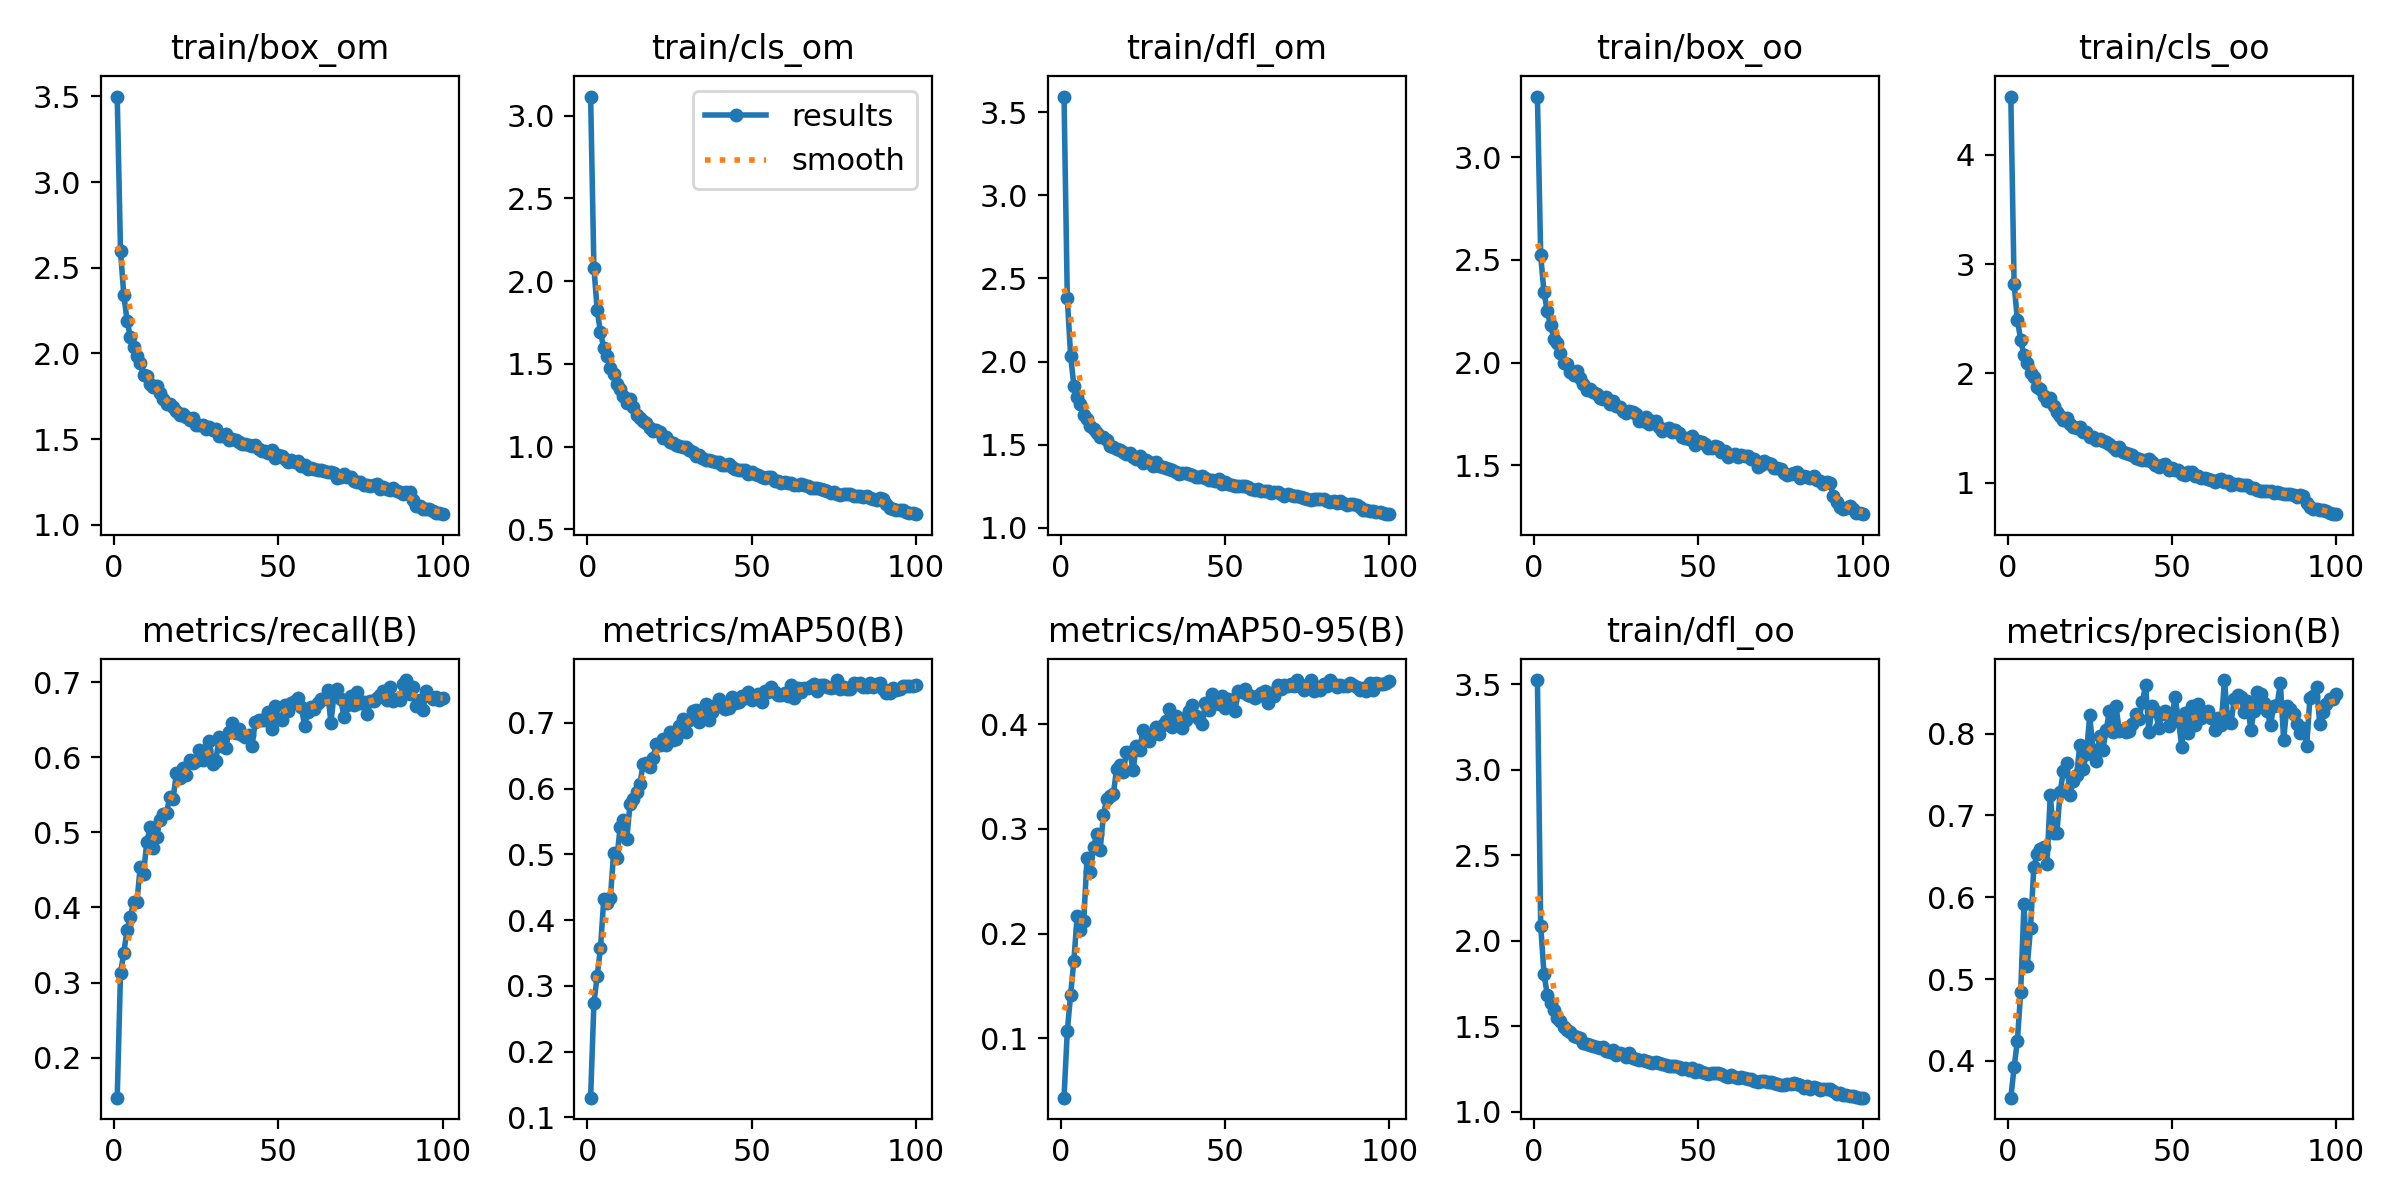

Data behind this chart, as committed beside it:
epoch, train/box_om, train/cls_om, train/dfl_om, train/box_oo, train/cls_oo, train/dfl_oo, metrics/precision(B), metrics/recall(B), metrics/mAP50(B), metrics/mAP50-95(B), val/box_om, val/cls_om, val/dfl_om, val/box_oo, val/cls_oo, val/dfl_oo, lr/pg0, lr/pg1, lr/pg2
1, 3.499, 3.116, 3.594, 3.296, 4.535, 3.524, 0.355, 0.1466, 0.1298, 0.04347, 2.803, 2.616, 2.47, 2.611, 3.525, 2.239, 0.0006627, 0.0006627, 0.0006627
2, 2.6, 2.082, 2.382, 2.522, 2.823, 2.087, 0.392, 0.3121, 0.2739, 0.1071, 2.188, 1.768, 1.8, 2.167, 2.602, 1.638, 0.001316, 0.001316, 0.001316
3, 2.342, 1.825, 2.036, 2.342, 2.487, 1.807, 0.4247, 0.3396, 0.3151, 0.1415, 2.095, 1.686, 1.65, 2.095, 2.379, 1.512, 0.001956, 0.001956, 0.001956
4, 2.19, 1.691, 1.856, 2.251, 2.31, 1.684, 0.484, 0.3704, 0.3572, 0.1743, 1.961, 1.504, 1.585, 1.998, 2.153, 1.48, 0.001941, 0.001941, 0.001941
5, 2.096, 1.596, 1.786, 2.182, 2.165, 1.633, 0.5913, 0.3869, 0.4316, 0.2172, 1.864, 1.414, 1.5, 1.997, 2.061, 1.415, 0.001941, 0.001941, 0.001941
6, 2.039, 1.547, 1.744, 2.117, 2.091, 1.596, 0.5159, 0.4074, 0.4254, 0.2039, 2.024, 1.414, 1.534, 2.138, 2.058, 1.445, 0.001921, 0.001921, 0.001921
7, 1.986, 1.473, 1.682, 2.094, 2.008, 1.546, 0.5624, 0.4074, 0.433, 0.2123, 1.988, 1.418, 1.511, 2.093, 1.989, 1.414, 0.001901, 0.001901, 0.001901
8, 1.942, 1.437, 1.652, 2.047, 1.97, 1.53, 0.637, 0.4539, 0.5017, 0.2725, 1.677, 1.203, 1.393, 1.876, 1.734, 1.345, 0.001881, 0.001881, 0.001881
9, 1.875, 1.378, 1.615, 1.997, 1.877, 1.496, 0.6527, 0.4444, 0.4947, 0.2591, 1.807, 1.253, 1.429, 1.969, 1.767, 1.365, 0.001861, 0.001861, 0.001861
10, 1.867, 1.348, 1.596, 1.992, 1.858, 1.475, 0.6594, 0.487, 0.5419, 0.283, 1.703, 1.161, 1.389, 1.907, 1.648, 1.347, 0.001842, 0.001842, 0.001842
11, 1.82, 1.304, 1.57, 1.953, 1.793, 1.465, 0.6617, 0.5067, 0.5519, 0.2953, 1.638, 1.122, 1.365, 1.831, 1.624, 1.314, 0.001822, 0.001822, 0.001822
12, 1.804, 1.263, 1.549, 1.942, 1.747, 1.442, 0.6409, 0.4791, 0.5235, 0.2802, 1.656, 1.212, 1.371, 1.826, 1.793, 1.309, 0.001802, 0.001802, 0.001802
13, 1.809, 1.288, 1.547, 1.961, 1.777, 1.439, 0.725, 0.4933, 0.577, 0.3138, 1.595, 1.052, 1.34, 1.815, 1.498, 1.3, 0.001782, 0.001782, 0.001782
14, 1.771, 1.241, 1.529, 1.927, 1.702, 1.433, 0.679, 0.5169, 0.5847, 0.3289, 1.539, 1.051, 1.32, 1.765, 1.477, 1.289, 0.001762, 0.001762, 0.001762
15, 1.734, 1.192, 1.495, 1.895, 1.651, 1.401, 0.678, 0.5243, 0.5951, 0.3314, 1.583, 1.044, 1.334, 1.75, 1.497, 1.28, 0.001743, 0.001743, 0.001743
16, 1.704, 1.171, 1.487, 1.867, 1.611, 1.397, 0.7284, 0.5263, 0.6074, 0.3331, 1.574, 1.016, 1.321, 1.81, 1.452, 1.287, 0.001723, 0.001723, 0.001723
17, 1.704, 1.158, 1.475, 1.873, 1.579, 1.391, 0.7543, 0.5469, 0.6381, 0.3576, 1.53, 0.9798, 1.296, 1.719, 1.332, 1.266, 0.001703, 0.001703, 0.001703
18, 1.687, 1.141, 1.47, 1.858, 1.588, 1.387, 0.7643, 0.5442, 0.6389, 0.361, 1.486, 0.9536, 1.288, 1.712, 1.344, 1.257, 0.001683, 0.001683, 0.001683
19, 1.666, 1.111, 1.455, 1.847, 1.535, 1.377, 0.7249, 0.5793, 0.6323, 0.354, 1.562, 0.9427, 1.306, 1.803, 1.331, 1.271, 0.001663, 0.001663, 0.001663
20, 1.642, 1.097, 1.444, 1.825, 1.512, 1.374, 0.7423, 0.5721, 0.6471, 0.3731, 1.493, 0.9229, 1.287, 1.7, 1.288, 1.259, 0.001644, 0.001644, 0.001644
21, 1.649, 1.103, 1.45, 1.822, 1.498, 1.376, 0.7489, 0.5863, 0.6682, 0.3733, 1.487, 0.9126, 1.287, 1.723, 1.235, 1.272, 0.001624, 0.001624, 0.001624
22, 1.631, 1.087, 1.427, 1.831, 1.51, 1.357, 0.7863, 0.5769, 0.6664, 0.3563, 1.54, 0.9459, 1.299, 1.806, 1.314, 1.27, 0.001604, 0.001604, 0.001604
23, 1.612, 1.054, 1.412, 1.799, 1.461, 1.347, 0.7567, 0.5965, 0.6754, 0.3792, 1.497, 0.8932, 1.278, 1.713, 1.242, 1.252, 0.001584, 0.001584, 0.001584
24, 1.624, 1.056, 1.43, 1.813, 1.465, 1.359, 0.7754, 0.5926, 0.667, 0.3753, 1.504, 0.897, 1.277, 1.741, 1.204, 1.259, 0.001564, 0.001564, 0.001564
25, 1.583, 1.026, 1.392, 1.787, 1.417, 1.332, 0.8222, 0.595, 0.6857, 0.3943, 1.476, 0.8801, 1.26, 1.706, 1.206, 1.252, 0.001545, 0.001545, 0.001545
26, 1.585, 1.025, 1.406, 1.785, 1.418, 1.345, 0.7798, 0.6099, 0.6741, 0.3856, 1.468, 0.8773, 1.256, 1.678, 1.206, 1.232, 0.001525, 0.001525, 0.001525
27, 1.58, 1.01, 1.397, 1.766, 1.391, 1.335, 0.7669, 0.5964, 0.6761, 0.3838, 1.49, 0.8732, 1.269, 1.705, 1.216, 1.25, 0.001505, 0.001505, 0.001505
28, 1.558, 1.004, 1.373, 1.756, 1.397, 1.32, 0.7977, 0.6091, 0.6948, 0.391, 1.492, 0.8623, 1.261, 1.729, 1.167, 1.239, 0.001485, 0.001485, 0.001485
29, 1.572, 0.9983, 1.396, 1.763, 1.382, 1.343, 0.7805, 0.6222, 0.7065, 0.3973, 1.454, 0.8583, 1.256, 1.661, 1.127, 1.237, 0.001465, 0.001465, 0.001465
30, 1.554, 0.998, 1.371, 1.758, 1.375, 1.316, 0.8044, 0.591, 0.6858, 0.3908, 1.465, 0.8536, 1.251, 1.718, 1.159, 1.238, 0.001446, 0.001446, 0.001446
31, 1.556, 0.981, 1.365, 1.75, 1.354, 1.31, 0.8275, 0.595, 0.7047, 0.3996, 1.459, 0.8784, 1.242, 1.652, 1.162, 1.216, 0.001426, 0.001426, 0.001426
32, 1.516, 0.9663, 1.358, 1.716, 1.325, 1.305, 0.8016, 0.6271, 0.7182, 0.4032, 1.423, 0.807, 1.244, 1.656, 1.081, 1.226, 0.001406, 0.001406, 0.001406
33, 1.515, 0.9428, 1.353, 1.718, 1.295, 1.304, 0.8335, 0.6155, 0.7191, 0.4143, 1.413, 0.8095, 1.231, 1.653, 1.072, 1.215, 0.001386, 0.001386, 0.001386
34, 1.528, 0.952, 1.347, 1.733, 1.325, 1.296, 0.8035, 0.6123, 0.7011, 0.3977, 1.45, 0.8416, 1.242, 1.661, 1.148, 1.213, 0.001366, 0.001366, 0.001366
35, 1.496, 0.9313, 1.337, 1.698, 1.278, 1.292, 0.8048, 0.6344, 0.7168, 0.408, 1.434, 0.8222, 1.242, 1.635, 1.105, 1.206, 0.001347, 0.001347, 0.001347
36, 1.499, 0.9187, 1.326, 1.714, 1.268, 1.285, 0.8026, 0.6454, 0.7289, 0.4055, 1.43, 0.7893, 1.236, 1.637, 1.058, 1.211, 0.001327, 0.001327, 0.001327
37, 1.496, 0.9196, 1.332, 1.715, 1.265, 1.29, 0.8033, 0.6328, 0.7047, 0.3966, 1.472, 0.8225, 1.246, 1.672, 1.112, 1.225, 0.001307, 0.001307, 0.001307
38, 1.482, 0.9141, 1.328, 1.685, 1.249, 1.284, 0.8115, 0.6383, 0.7174, 0.4037, 1.428, 0.8289, 1.232, 1.662, 1.157, 1.216, 0.001287, 0.001287, 0.001287
39, 1.471, 0.9079, 1.323, 1.669, 1.224, 1.282, 0.8245, 0.6295, 0.7266, 0.4124, 1.464, 0.8003, 1.252, 1.677, 1.027, 1.226, 0.001267, 0.001267, 0.001267
40, 1.471, 0.9069, 1.316, 1.675, 1.222, 1.274, 0.8181, 0.6265, 0.7366, 0.4185, 1.413, 0.7922, 1.237, 1.627, 1.046, 1.214, 0.001248, 0.001248, 0.001248
41, 1.467, 0.8902, 1.308, 1.681, 1.205, 1.267, 0.8383, 0.629, 0.7249, 0.4079, 1.476, 0.8025, 1.249, 1.686, 1.052, 1.224, 0.001228, 0.001228, 0.001228
42, 1.458, 0.8879, 1.308, 1.661, 1.205, 1.267, 0.8592, 0.6153, 0.7218, 0.4048, 1.453, 0.8311, 1.265, 1.675, 1.116, 1.246, 0.001208, 0.001208, 0.001208
43, 1.467, 0.8961, 1.313, 1.671, 1.22, 1.27, 0.8021, 0.647, 0.7224, 0.4004, 1.502, 0.8039, 1.263, 1.724, 1.062, 1.244, 0.001188, 0.001188, 0.001188
44, 1.442, 0.8786, 1.299, 1.659, 1.191, 1.262, 0.8332, 0.6497, 0.7388, 0.4201, 1.437, 0.8078, 1.243, 1.64, 1.038, 1.213, 0.001168, 0.001168, 0.001168
45, 1.43, 0.8633, 1.289, 1.636, 1.165, 1.252, 0.8282, 0.6501, 0.7299, 0.414, 1.45, 0.8062, 1.257, 1.673, 1.044, 1.232, 0.001149, 0.001149, 0.001149
46, 1.43, 0.8583, 1.289, 1.632, 1.147, 1.257, 0.8073, 0.6502, 0.7324, 0.4284, 1.436, 0.7782, 1.24, 1.637, 1, 1.216, 0.001129, 0.001129, 0.001129
47, 1.419, 0.8592, 1.283, 1.626, 1.162, 1.247, 0.824, 0.6603, 0.7403, 0.4248, 1.403, 0.7681, 1.235, 1.636, 0.982, 1.224, 0.001109, 0.001109, 0.001109
48, 1.436, 0.8607, 1.297, 1.644, 1.169, 1.259, 0.8281, 0.6375, 0.7374, 0.4192, 1.423, 0.7697, 1.239, 1.655, 0.9865, 1.226, 0.001089, 0.001089, 0.001089
49, 1.388, 0.833, 1.264, 1.6, 1.118, 1.231, 0.8099, 0.6681, 0.7473, 0.4274, 1.418, 0.7652, 1.229, 1.65, 0.9894, 1.217, 0.001069, 0.001069, 0.001069
50, 1.405, 0.8452, 1.276, 1.62, 1.132, 1.244, 0.8206, 0.6509, 0.7356, 0.4151, 1.466, 0.7935, 1.244, 1.693, 1.027, 1.231, 0.00105, 0.00105, 0.00105
51, 1.4, 0.834, 1.266, 1.615, 1.119, 1.231, 0.8443, 0.6497, 0.7385, 0.4239, 1.434, 0.781, 1.243, 1.647, 1.021, 1.224, 0.00103, 0.00103, 0.00103
52, 1.384, 0.8268, 1.256, 1.603, 1.12, 1.228, 0.8159, 0.6698, 0.744, 0.4233, 1.405, 0.7727, 1.236, 1.627, 0.9873, 1.221, 0.00101, 0.00101, 0.00101
53, 1.368, 0.8143, 1.254, 1.584, 1.078, 1.222, 0.7842, 0.6616, 0.7313, 0.4129, 1.422, 0.7662, 1.242, 1.66, 0.9954, 1.232, 0.0009902, 0.0009902, 0.0009902
54, 1.377, 0.8134, 1.253, 1.585, 1.072, 1.226, 0.8257, 0.673, 0.7494, 0.4319, 1.413, 0.7598, 1.232, 1.62, 0.9708, 1.216, 0.0009704, 0.0009704, 0.0009704
55, 1.368, 0.8141, 1.25, 1.591, 1.095, 1.225, 0.8005, 0.6753, 0.7472, 0.4305, 1.418, 0.7615, 1.229, 1.639, 0.9626, 1.216, 0.0009506, 0.0009506, 0.0009506
56, 1.371, 0.8164, 1.249, 1.59, 1.097, 1.224, 0.834, 0.6793, 0.7554, 0.4337, 1.394, 0.7469, 1.23, 1.607, 0.9795, 1.214, 0.0009308, 0.0009308, 0.0009308
57, 1.341, 0.7953, 1.246, 1.565, 1.064, 1.222, 0.8102, 0.6674, 0.7465, 0.4281, 1.427, 0.76, 1.238, 1.647, 0.9705, 1.224, 0.000911, 0.000911, 0.000911
58, 1.346, 0.794, 1.233, 1.567, 1.061, 1.209, 0.8359, 0.6422, 0.7431, 0.4267, 1.403, 0.7631, 1.236, 1.628, 1.003, 1.222, 0.0008912, 0.0008912, 0.0008912
59, 1.324, 0.7817, 1.23, 1.541, 1.04, 1.206, 0.8193, 0.6604, 0.7432, 0.4246, 1.407, 0.7543, 1.24, 1.639, 0.9414, 1.23, 0.0008714, 0.0008714, 0.0008714
60, 1.329, 0.7844, 1.236, 1.548, 1.04, 1.214, 0.8269, 0.6667, 0.7451, 0.4265, 1.413, 0.7544, 1.244, 1.649, 0.9843, 1.235, 0.0008516, 0.0008516, 0.0008516
... 40 more rows
